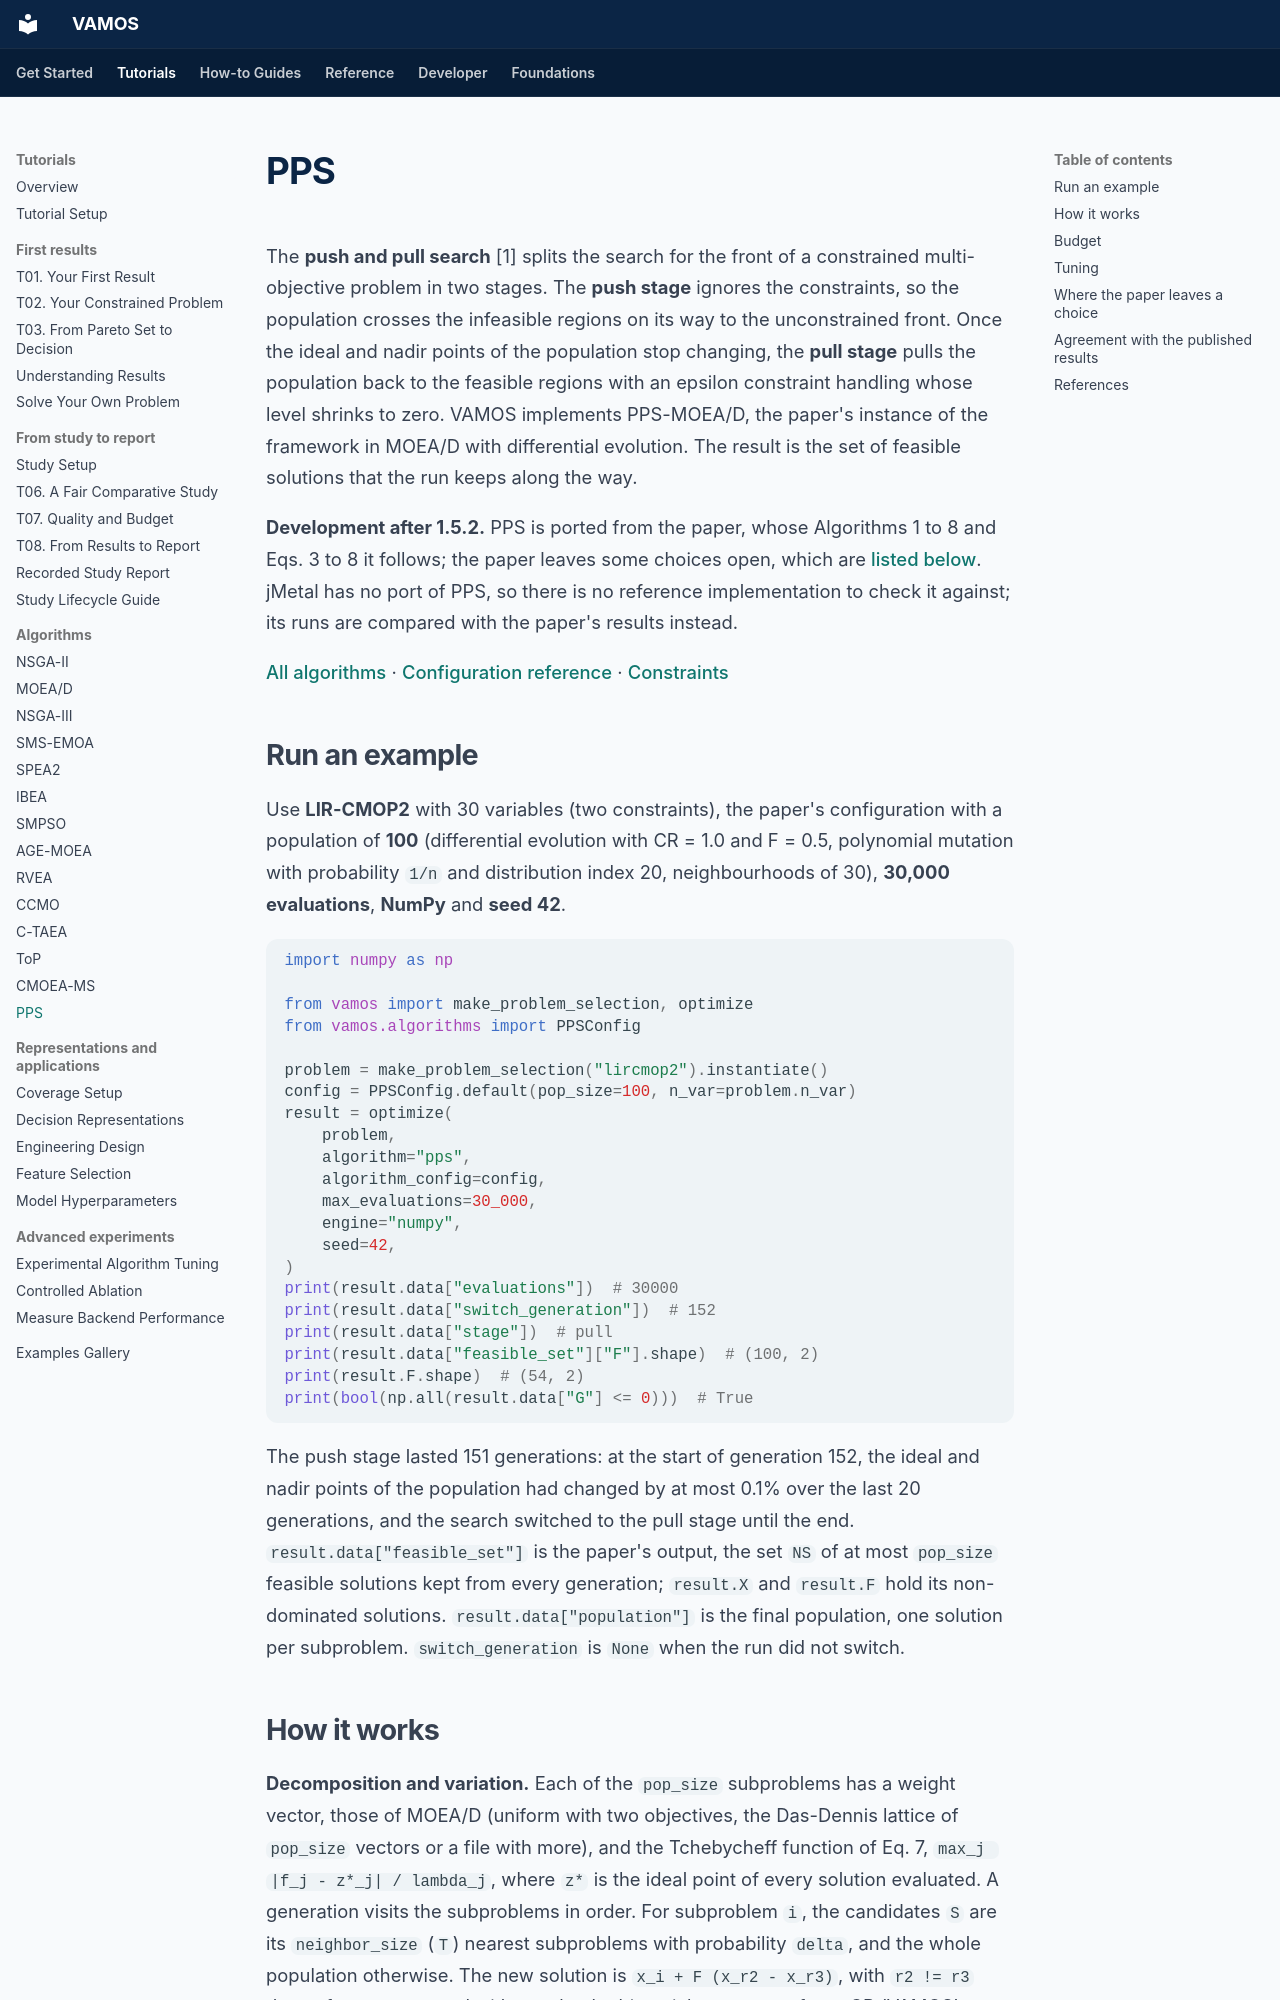

repository: vamos-optimization/VAMOS · page: algorithms/pps/index.html · generator: mkdocs

---
description: 'PPS: the push and pull search for constrained multi-objective problems in MOEA/D, its switch between stages, its epsilon level, its output set and its agreement with the published results.'
---

# PPS

The **push and pull search** [1] splits the search for the front of a constrained multi-objective problem in two stages. The **push stage** ignores the constraints, so the population crosses the infeasible regions on its way to the unconstrained front. Once the ideal and nadir points of the population stop changing, the **pull stage** pulls the population back to the feasible regions with an epsilon constraint handling whose level shrinks to zero. VAMOS implements PPS-MOEA/D, the paper's instance of the framework in MOEA/D with differential evolution. The result is the set of feasible solutions that the run keeps along the way.

**Development after 1.5.2.** PPS is ported from the paper, whose Algorithms 1 to 8 and Eqs. 3 to 8 it follows; the paper leaves some choices open, which are [listed below](#where-the-paper-leaves-a-choice). jMetal has no port of PPS, so there is no reference implementation to check it against; its runs are compared with the paper's results instead.

[All algorithms](../reference/algorithms.md) · [Configuration reference](../reference/api/algorithms/pps.md) · [Constraints](../reference/constraints.md)

## Run an example

Use **LIR-CMOP2** with 30 variables (two constraints), the paper's configuration with a population of **100** (differential evolution with CR = 1.0 and F = 0.5, polynomial mutation with probability `1/n` and distribution index 20, neighbourhoods of 30), **30,000 evaluations**, **NumPy** and **seed 42**.

```python
import numpy as np

from vamos import make_problem_selection, optimize
from vamos.algorithms import PPSConfig

problem = make_problem_selection("lircmop2").instantiate()
config = PPSConfig.default(pop_size=100, n_var=problem.n_var)
result = optimize(
    problem,
    algorithm="pps",
    algorithm_config=config,
    max_evaluations=30_000,
    engine="numpy",
    seed=42,
)
print(result.data["evaluations"])  # 30000
print(result.data["switch_generation"])  # 152
print(result.data["stage"])  # pull
print(result.data["feasible_set"]["F"].shape)  # (100, 2)
print(result.F.shape)  # (54, 2)
print(bool(np.all(result.data["G"] <= 0)))  # True
```

The push stage lasted 151 generations: at the start of generation 152, the ideal and nadir points of the population had changed by at most 0.1% over the last 20 generations, and the search switched to the pull stage until the end. `result.data["feasible_set"]` is the paper's output, the set `NS` of at most `pop_size` feasible solutions kept from every generation; `result.X` and `result.F` hold its non-dominated solutions. `result.data["population"]` is the final population, one solution per subproblem. `switch_generation` is `None` when the run did not switch.
